Run: headless pygame with SDL's dummy video driver; simulated clock (each Clock.tick advances the game by its frame time, no real sleeping); random seed 0; keys injected as events and as key.get_pressed() state; no mouse input.
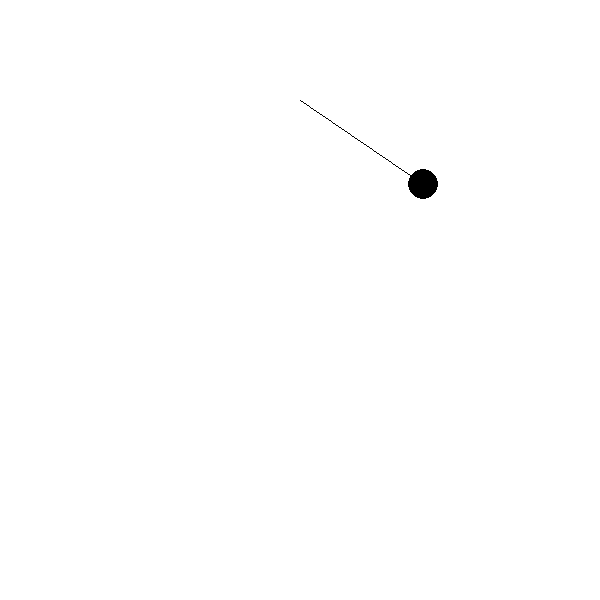
Frame 1 of 4 · flips 1–60 · no input
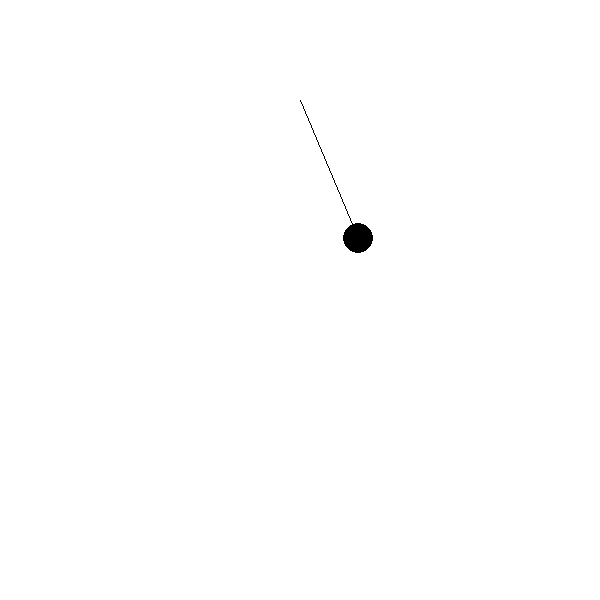
Frame 2 of 4 · flips 61–180 · tapped SPACE, RETURN · held RIGHT (→), D
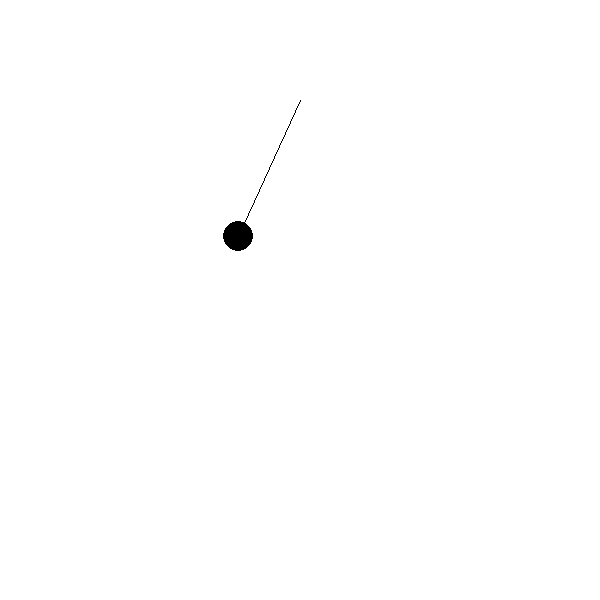
Frame 3 of 4 · flips 181–300 · held DOWN (↓), S
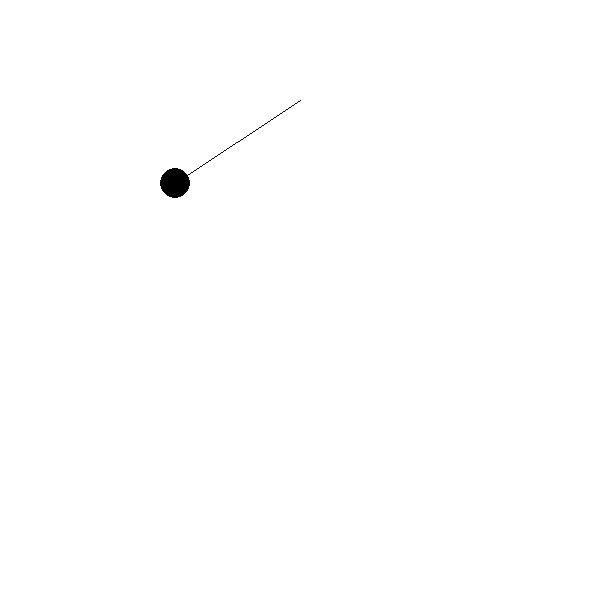
Frame 4 of 4 · flips 301–420 · held LEFT (←), A, UP (↑), W

The pygame program that drew these frames:

import math
import pygame
import sys

pygame.init()

screen = pygame.display.set_mode((600, 600))

length = 150
start = (300, 100)
pos1 = (0, 0)
theta = math.pi/3
vel1 = 0

gravity = 1.5
screen.fill((255, 255, 255))

while True:
    screen.fill((255, 255, 255))
    for event in pygame.event.get():
        if event.type == pygame.QUIT:
            sys.exit()
    
    
    accel = -(gravity/length) * (math.sin(theta)) *.005
    vel1 += accel
    theta += vel1
    
    B = theta
    A = 180-(math.degrees(theta)+90)
    C = 90
    y1 = length * math.sin(math.radians(A))
    x1 = math.sqrt((length ** 2) - (y1 ** 2))
    
    if theta < 0:
        x1 = -x1
    pygame.draw.line(screen, (0, 0, 0), start, (x1+300, y1+100), 1)
    pygame.draw.circle(screen, (0, 0, 0), (x1+300, y1+100), 15, 35)
        
    pygame.display.flip()
